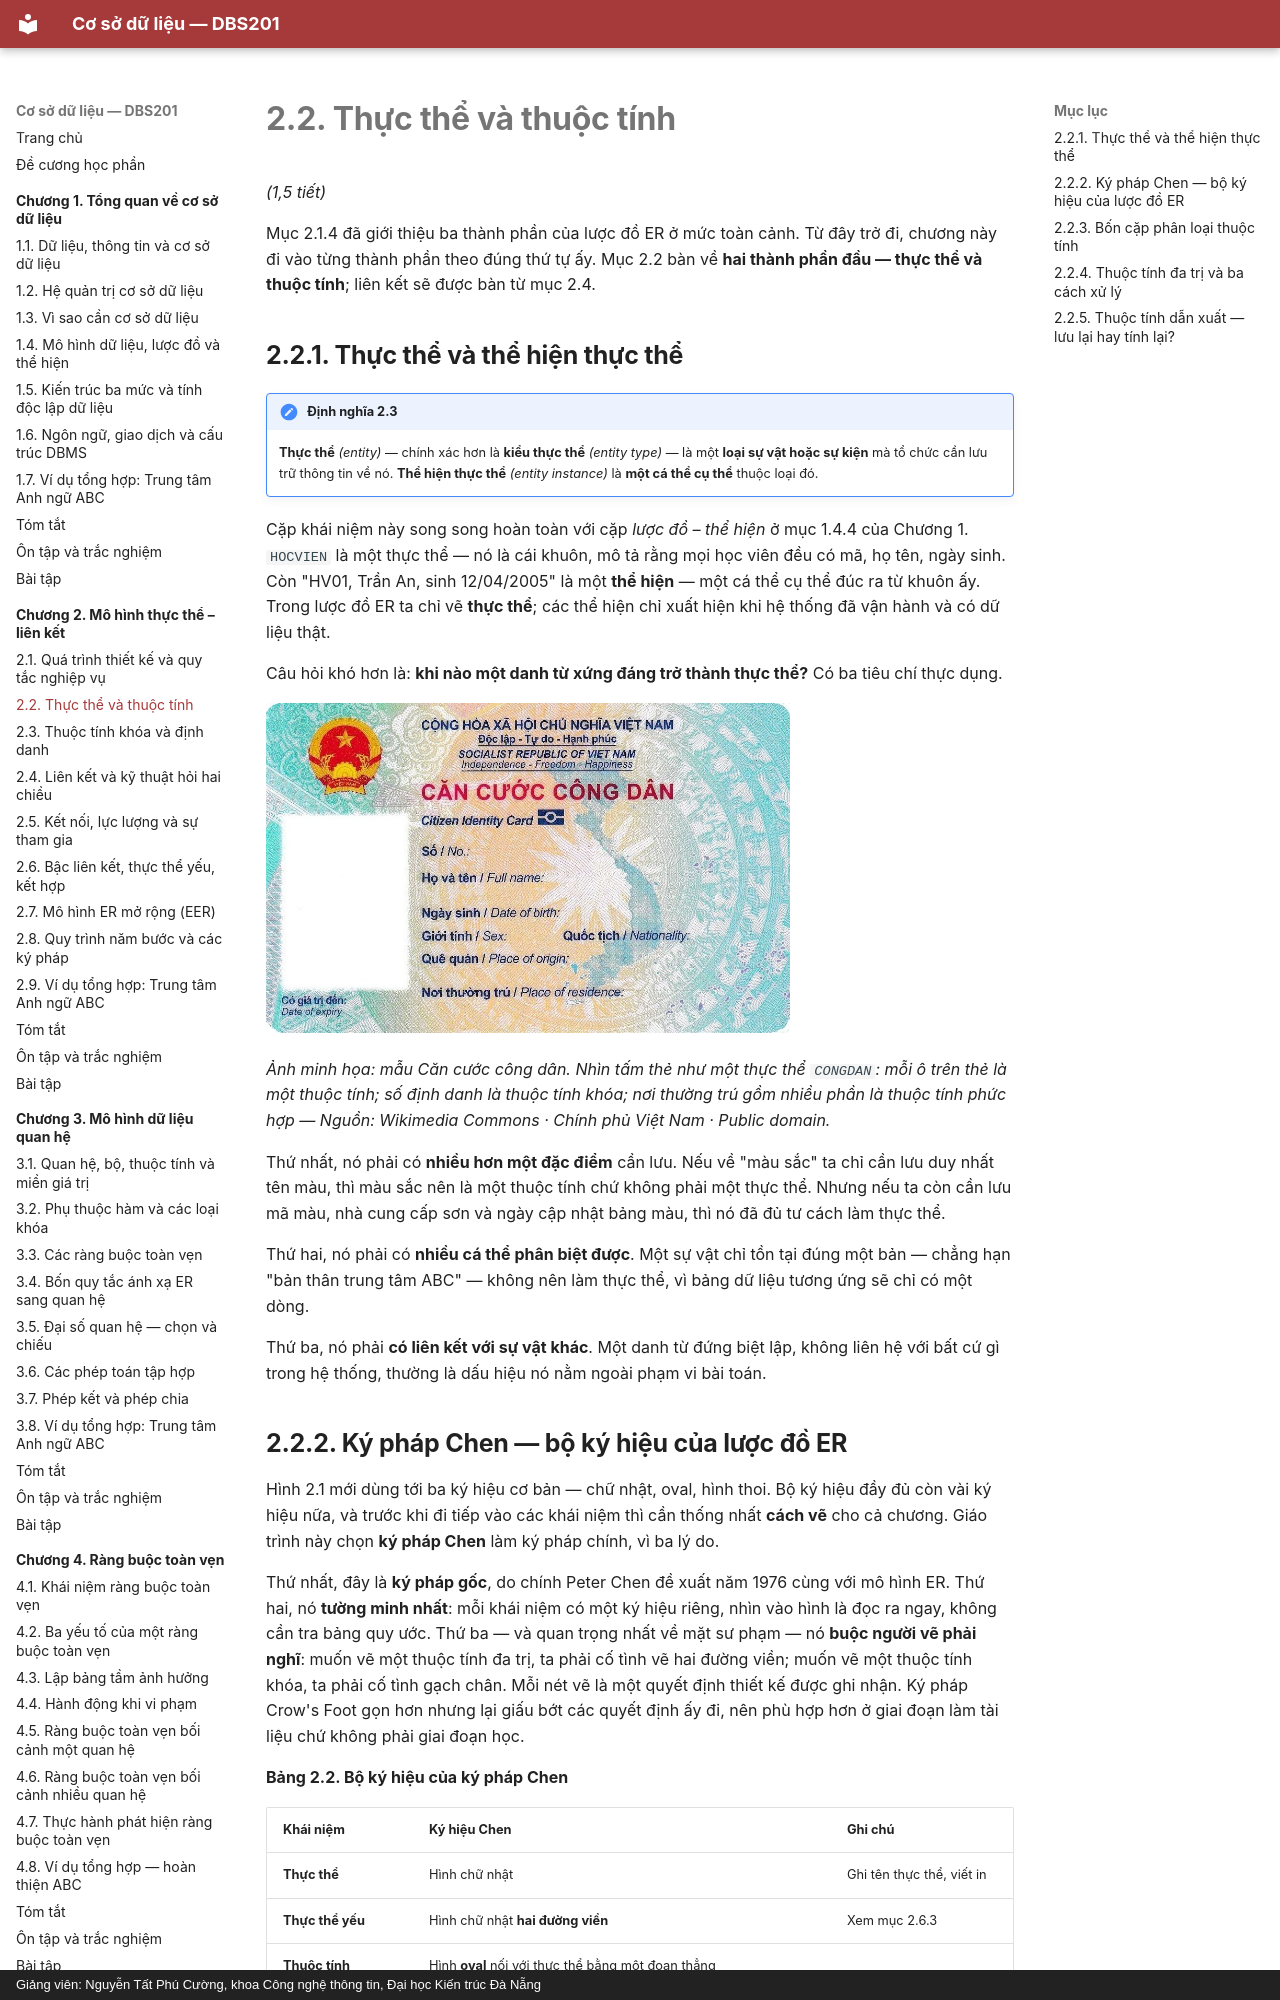

repository: CuongNguyenDAU/csdl-dbs201 · page: chuong-2/2-2-thuc-the-va-thuoc-tinh/index.html · generator: mkdocs · copyright: Giảng viên: Nguyễn Tất Phú Cường, khoa Công nghệ thông tin, Đại học Kiến trúc Đà Nẵng

# 2.2. Thực thể và thuộc tính

*(1,5 tiết)*

Mục 2.1.4 đã giới thiệu ba thành phần của lược đồ ER ở mức toàn cảnh. Từ đây trở đi, chương này đi vào từng thành phần theo đúng thứ tự ấy. Mục 2.2 bàn về **hai thành phần đầu — thực thể và thuộc tính**; liên kết sẽ được bàn từ mục 2.4.

## 2.2.1. Thực thể và thể hiện thực thể

!!! note "Định nghĩa 2.3"

    **Thực thể** *(entity)* — chính xác hơn là **kiểu thực thể** *(entity type)* — là một **loại sự vật hoặc sự kiện** mà tổ chức cần lưu trữ thông tin về nó. **Thể hiện thực thể** *(entity instance)* là **một cá thể cụ thể** thuộc loại đó.

Cặp khái niệm này song song hoàn toàn với cặp *lược đồ – thể hiện* ở mục 1.4.4 của Chương 1. `HOCVIEN` là một thực thể — nó là cái khuôn, mô tả rằng mọi học viên đều có mã, họ tên, ngày sinh. Còn "HV01, Trần An, sinh 12/04/2005" là một **thể hiện** — một cá thể cụ thể đúc ra từ khuôn ấy. Trong lược đồ ER ta chỉ vẽ **thực thể**; các thể hiện chỉ xuất hiện khi hệ thống đã vận hành và có dữ liệu thật.

Câu hỏi khó hơn là: **khi nào một danh từ xứng đáng trở thành thực thể?** Có ba tiêu chí thực dụng.

![](../hinh-ve/slide/internet/cccd.jpg){width=70%}

*Ảnh minh họa: mẫu Căn cước công dân. Nhìn tấm thẻ như một thực thể `CONGDAN`: mỗi ô trên thẻ là một thuộc tính; số định danh là thuộc tính khóa; nơi thường trú gồm nhiều phần là thuộc tính phức hợp — Nguồn: Wikimedia Commons · Chính phủ Việt Nam · Public domain.*

Thứ nhất, nó phải có **nhiều hơn một đặc điểm** cần lưu. Nếu về "màu sắc" ta chỉ cần lưu duy nhất tên màu, thì màu sắc nên là một thuộc tính chứ không phải một thực thể. Nhưng nếu ta còn cần lưu mã màu, nhà cung cấp sơn và ngày cập nhật bảng màu, thì nó đã đủ tư cách làm thực thể.

Thứ hai, nó phải có **nhiều cá thể phân biệt được**. Một sự vật chỉ tồn tại đúng một bản — chẳng hạn "bản thân trung tâm ABC" — không nên làm thực thể, vì bảng dữ liệu tương ứng sẽ chỉ có một dòng.

Thứ ba, nó phải **có liên kết với sự vật khác**. Một danh từ đứng biệt lập, không liên hệ với bất cứ gì trong hệ thống, thường là dấu hiệu nó nằm ngoài phạm vi bài toán.
